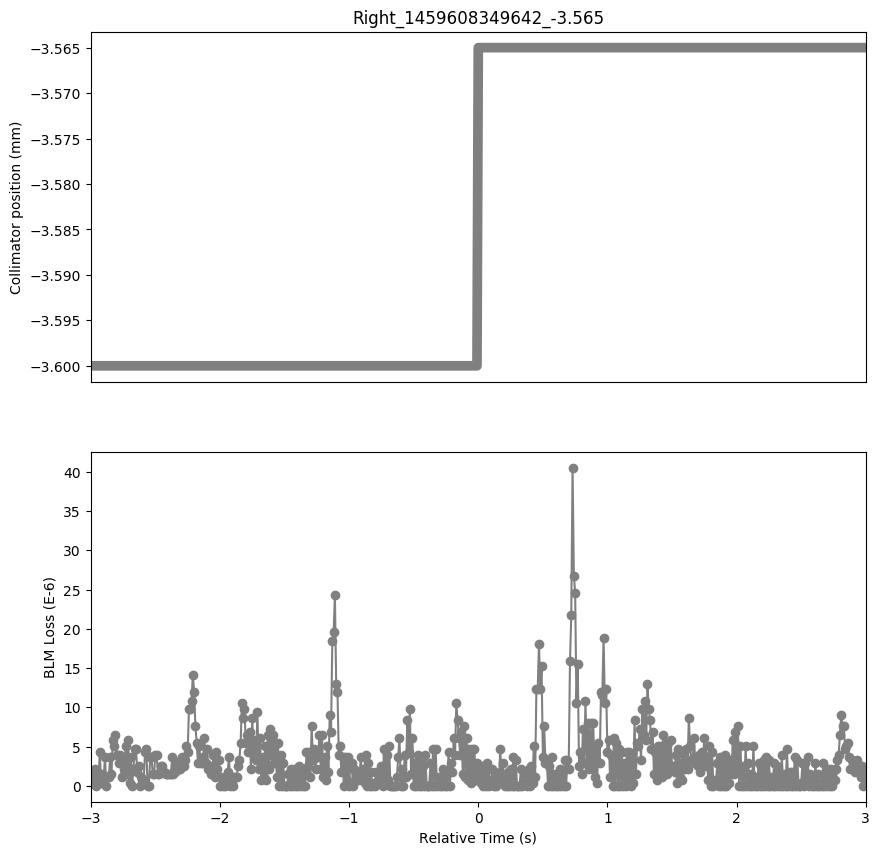

The file beside this chart, header and first rows:
Timestamp, position, BLMTI.05R7.B1E10_TCSG.D5R7.B1
1459608346650, -3.6, 1.4480000000000002e-06
1459608346660, -3.6, 1.81e-06
1459608346670, -3.6, 3.6200000000000004e-07
1459608346680, -3.6, 2.1719999999999997e-06
1459608346690, -3.6, 0.0
1459608346700, -3.6, 1.81e-06
1459608346710, -3.6, 7.240000000000001e-07
1459608346720, -3.6, 4.343999999999999e-06
1459608346730, -3.6, 3.6200000000000004e-07
1459608346740, -3.6, 1.4480000000000002e-06
1459608346750, -3.6, 1.0859999999999999e-06
1459608346760, -3.6, 3.62e-06
1459608346770, -3.6, 0.0
1459608346780, -3.6, 1.0859999999999999e-06
1459608346790, -3.6, 1.0859999999999999e-06
1459608346800, -3.6, 3.62e-06
1459608346810, -3.6, 1.4480000000000002e-06
1459608346820, -3.6, 5.792000000000001e-06
1459608346830, -3.6, 5.0680000000000004e-06
1459608346840, -3.6, 6.516e-06
1459608346850, -3.6, 3.982e-06
1459608346860, -3.6, 3.982e-06
1459608346870, -3.6, 2.8960000000000003e-06
1459608346880, -3.6, 3.982e-06
1459608346890, -3.6, 1.0859999999999999e-06
1459608346900, -3.6, 3.258e-06
1459608346910, -3.6, 2.1719999999999997e-06
1459608346920, -3.6, 5.0680000000000004e-06
1459608346930, -3.6, 1.4480000000000002e-06
1459608346940, -3.6, 5.792000000000001e-06
1459608346950, -3.6, 3.6200000000000004e-07
1459608346960, -3.6, 3.62e-06
1459608346970, -3.6, 0.0
1459608346980, -3.6, 2.1719999999999997e-06
1459608346990, -3.6, 4.706e-06
1459608347000, -3.6, 4.706e-06
1459608347010, -3.6, 1.81e-06
1459608347020, -3.6, 2.5340000000000002e-06
1459608347030, -3.6, 0.0
1459608347040, -3.6, 1.0859999999999999e-06
1459608347050, -3.6, 7.240000000000001e-07
1459608347060, -3.6, 7.240000000000001e-07
1459608347070, -3.6, 4.343999999999999e-06
1459608347080, -3.6, 4.706e-06
1459608347090, -3.6, 0.0
1459608347100, -3.6, 0.0
1459608347110, -3.6, 3.62e-06
1459608347120, -3.6, 3.62e-06
1459608347130, -3.6, 1.4480000000000002e-06
1459608347140, -3.6, 1.4480000000000002e-06
1459608347150, -3.6, 3.982e-06
1459608347160, -3.6, 3.982e-06
1459608347170, -3.6, 1.4480000000000002e-06
1459608347180, -3.6, 1.4480000000000002e-06
1459608347190, -3.6, 2.5340000000000002e-06
1459608347200, -3.6, 2.5340000000000002e-06
1459608347210, -3.6, 1.81e-06
1459608347220, -3.6, 1.81e-06
1459608347230, -3.6, 1.4480000000000002e-06
1459608347240, -3.6, 1.4480000000000002e-06
... 541 more rows
